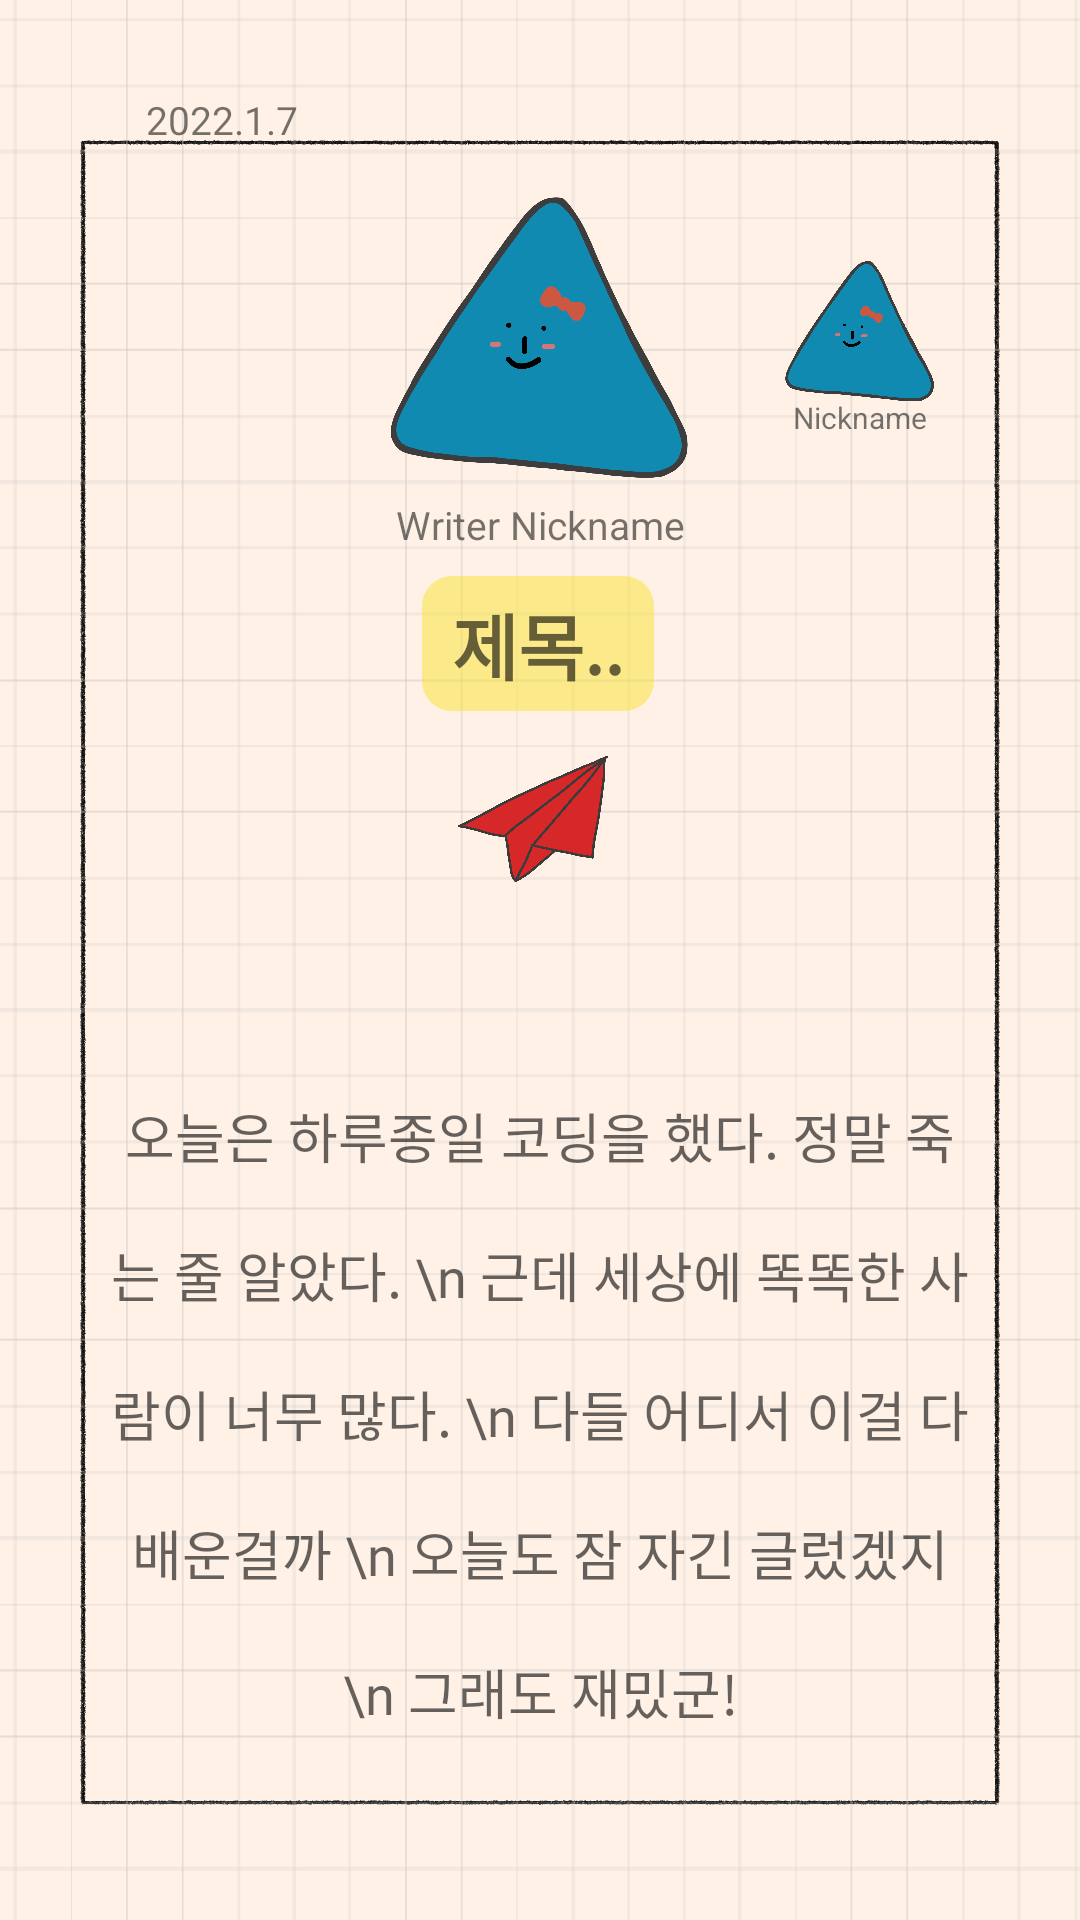

Reconstruct the res/layout file that produces this screen, plus the resources it refers to.
<!-- AndroidManifest.xml: application theme Theme.MyApplication -->
<!-- res/layout/activity_create_page.xml -->
<?xml version="1.0" encoding="utf-8"?>
<androidx.constraintlayout.widget.ConstraintLayout xmlns:android="http://schemas.android.com/apk/res/android"
    xmlns:app="http://schemas.android.com/apk/res-auto"
    android:layout_width="match_parent"
    android:layout_height="match_parent">

    <androidx.constraintlayout.widget.ConstraintLayout
        android:id="@+id/pageBackgroundColor"
        android:layout_width="match_parent"
        android:layout_height="match_parent"
        android:background="@color/oatmeal">

        <androidx.constraintlayout.widget.ConstraintLayout
            android:layout_width="match_parent"
            android:layout_height="match_parent"
            android:background="@drawable/inner_page_background">

            <androidx.constraintlayout.widget.ConstraintLayout
                android:id="@+id/monoonBackground"
                android:layout_width="match_parent"
                android:layout_height="match_parent"
                android:background="@drawable/monoon_background"
                android:visibility="visible">

                <TextView
                    android:id="@+id/innerPageWrittenDate"
                    android:layout_width="0dp"
                    android:layout_height="wrap_content"
                    android:text="2022.1.7"
                    android:textSize="13dp"
                    app:layout_constraintBottom_toBottomOf="parent"
                    app:layout_constraintLeft_toLeftOf="parent"
                    app:layout_constraintRight_toRightOf="parent"
                    app:layout_constraintTop_toTopOf="parent"
                    app:layout_constraintVertical_bias="0.05"
                    app:layout_constraintWidth_percent="0.73" />

                <ImageButton
                    android:id="@+id/innerPageCompleteBtn"
                    android:layout_width="25dp"
                    android:layout_height="25dp"
                    android:alpha="0.7"
                    android:background="@drawable/check1"
                    app:layout_constraintBottom_toBottomOf="parent"
                    app:layout_constraintHorizontal_bias="0.9"
                    app:layout_constraintLeft_toLeftOf="parent"
                    app:layout_constraintRight_toRightOf="parent"
                    app:layout_constraintTop_toTopOf="parent"
                    app:layout_constraintVertical_bias="0.03" />

                <FrameLayout
                    android:id="@+id/innerPageWriteUserCharacterFrame"
                    android:layout_width="0dp"
                    android:layout_height="0dp"
                    app:layout_constraintBottom_toBottomOf="parent"
                    app:layout_constraintDimensionRatio="1"
                    app:layout_constraintLeft_toLeftOf="parent"
                    app:layout_constraintRight_toRightOf="parent"
                    app:layout_constraintTop_toTopOf="parent"
                    app:layout_constraintVertical_bias="0.08"
                    app:layout_constraintWidth_percent="0.4">
                    <TextView
                        android:id="@+id/writerNickname"
                        android:layout_width="match_parent"
                        android:layout_height="wrap_content"
                        android:layout_gravity="bottom"
                        android:gravity="center"
                        android:text="Writer Nickname"
                        android:textSize="13dp"/>
                    <include
                        android:id="@+id/innerPageWriteUserCharacter"
                        layout="@layout/user_character" />
                </FrameLayout>

                <FrameLayout
                    android:id="@+id/innerPageNextUserCharacterFrame"
                    android:layout_width="0dp"
                    android:layout_height="0dp"
                    app:layout_constraintBottom_toBottomOf="parent"
                    app:layout_constraintDimensionRatio="1"
                    app:layout_constraintHorizontal_bias="0.87"
                    app:layout_constraintLeft_toLeftOf="parent"
                    app:layout_constraintRight_toRightOf="parent"
                    app:layout_constraintTop_toTopOf="parent"
                    app:layout_constraintVertical_bias="0.13"
                    app:layout_constraintWidth_percent="0.2">
                    <TextView
                        android:id="@+id/nextUserNickname"
                        android:layout_width="match_parent"
                        android:layout_height="wrap_content"
                        android:layout_gravity="bottom"
                        android:gravity="center"
                        android:text="Writer Nickname"
                        android:textSize="10dp"/>
                    <include
                        android:id="@+id/innerPageNextUserCharacter"
                        layout="@layout/user_character" />
                </FrameLayout>

        <EditText
            android:id="@+id/pageTitle"
            android:layout_width="wrap_content"
            android:layout_height="wrap_content"
            android:background="@drawable/rounded_highlight"
            android:fontFamily="@font/custom_font_family"
            android:gravity="center"
            android:hint="제목.."
            android:paddingLeft="10dp"
            android:paddingTop="5dp"
            android:paddingRight="10dp"
            android:paddingBottom="5dp"
            android:singleLine="true"
            android:textSize="24dp"
            android:textStyle="bold"
            app:layout_constraintBottom_toBottomOf="parent"
            app:layout_constraintHorizontal_bias="0.498"
            app:layout_constraintLeft_toLeftOf="parent"
            app:layout_constraintRight_toRightOf="parent"
            app:layout_constraintTop_toBottomOf="@id/innerPageWriteUserCharacterFrame"
            app:layout_constraintVertical_bias="0.02"
            app:layout_constraintWidth_percent="0.8" />
                <ImageView
                    android:id="@+id/innerPageDailyColor"
                    android:layout_width="0dp"
                    android:layout_height="0dp"
                    android:src="@drawable/inner_page_daily_color"
                    app:layout_constraintBottom_toBottomOf="parent"
                    app:layout_constraintDimensionRatio="1"
                    app:layout_constraintHeight_percent="0.12"
                    app:layout_constraintLeft_toLeftOf="parent"
                    app:layout_constraintRight_toRightOf="parent"
                    app:layout_constraintTop_toBottomOf="@id/pageTitle"
                    app:layout_constraintVertical_bias="0.01"
                    app:tint="@color/body_red" />

                <ImageView
                    android:layout_width="0dp"
                    android:layout_height="0dp"
                    android:background="@drawable/inner_daily_color_boundary"
                    app:layout_constraintBottom_toBottomOf="parent"
                    app:layout_constraintDimensionRatio="1"
                    app:layout_constraintHeight_percent="0.12"
                    app:layout_constraintLeft_toLeftOf="parent"
                    app:layout_constraintRight_toRightOf="parent"
                    app:layout_constraintTop_toBottomOf="@id/pageTitle"
                    app:layout_constraintVertical_bias="0.01" />

                <ScrollView
                    android:layout_width="0dp"
                    android:layout_height="0dp"
                    app:layout_constraintBottom_toBottomOf="parent"
                    app:layout_constraintHeight_percent="0.45"
                    app:layout_constraintLeft_toLeftOf="parent"
                    app:layout_constraintRight_toRightOf="parent"
                    app:layout_constraintTop_toBottomOf="@id/innerPageDailyColor"
                    app:layout_constraintVertical_bias="0.3"
                    app:layout_constraintWidth_percent="0.8">

                    <EditText
                        android:id="@+id/innerPageText"
                        android:layout_width="match_parent"
                        android:layout_height="match_parent"
                        android:layout_gravity="center"
                        android:background="@null"
                        android:fontFamily="@font/custom_font_family"
                        android:gravity="center"
                        android:hint="오늘은 하루종일 코딩을 했다. 정말 죽는 줄 알았다. \n 근데 세상에 똑똑한 사람이 너무 많다. \n 다들 어디서 이걸 다 배운걸까 \n 오늘도 잠 자긴 글렀겠지 \n 그래도 재밌군!"
                        android:lineSpacingExtra="20dp"
                        app:layout_constraintRight_toRightOf="parent"
                        app:layout_constraintVertical_bias="0.75" />
                </ScrollView>
            </androidx.constraintlayout.widget.ConstraintLayout>
        </androidx.constraintlayout.widget.ConstraintLayout>
    </androidx.constraintlayout.widget.ConstraintLayout>
</androidx.constraintlayout.widget.ConstraintLayout>
<!-- res/layout/user_character.xml (included above) -->
<?xml version="1.0" encoding="utf-8"?>
<androidx.constraintlayout.widget.ConstraintLayout xmlns:android="http://schemas.android.com/apk/res/android"
    xmlns:app="http://schemas.android.com/apk/res-auto"
    android:layout_width="match_parent"
    android:layout_height="match_parent">

    <ImageView
        android:id="@+id/body"
        android:layout_width="match_parent"
        android:layout_height="0dp"
        app:layout_constraintDimensionRatio="1"
        app:layout_constraintHeight_percent="0.6"
        app:layout_constraintTop_toTopOf="parent"
        app:layout_constraintBottom_toBottomOf="parent"
        app:layout_constraintLeft_toLeftOf="parent"
        app:layout_constraintRight_toRightOf="parent"
        app:layout_constraintVertical_bias="0.5"
        android:src="@drawable/body_shape_triangle"/>

    <ImageView
        android:id="@+id/body_boundary"
        android:layout_width="match_parent"
        android:layout_height="0dp"
        app:layout_constraintDimensionRatio="1"
        app:layout_constraintHeight_percent="0.6"
        app:layout_constraintTop_toTopOf="parent"
        app:layout_constraintBottom_toBottomOf="parent"
        app:layout_constraintLeft_toLeftOf="parent"
        app:layout_constraintRight_toRightOf="parent"
        app:layout_constraintVertical_bias="0.5"
        android:src="@drawable/body_shape_triangle_boundary"/>

    <ImageView
        android:id="@+id/face"
        android:layout_width="match_parent"
        android:layout_height="0dp"
        app:layout_constraintDimensionRatio="1"
        app:layout_constraintHeight_percent="0.6"
        app:layout_constraintTop_toTopOf="parent"
        app:layout_constraintBottom_toBottomOf="parent"
        app:layout_constraintLeft_toLeftOf="parent"
        app:layout_constraintRight_toRightOf="parent"
        app:layout_constraintVertical_bias="0.5"
        android:src="@drawable/face_traingle"/>

    <ImageView
        android:id="@+id/blush"
        android:layout_width="match_parent"
        android:layout_height="0dp"
        app:layout_constraintDimensionRatio="1"
        app:layout_constraintHeight_percent="0.6"
        app:layout_constraintTop_toTopOf="parent"
        app:layout_constraintBottom_toBottomOf="parent"
        app:layout_constraintLeft_toLeftOf="parent"
        app:layout_constraintRight_toRightOf="parent"
        app:layout_constraintVertical_bias="0.5"
        android:src="@drawable/blush_triangle"/>

    <ImageView
        android:id="@+id/item"
        android:layout_width="match_parent"
        android:layout_height="0dp"
        app:layout_constraintDimensionRatio="1"
        app:layout_constraintHeight_percent="0.6"
        app:layout_constraintTop_toTopOf="parent"
        app:layout_constraintBottom_toBottomOf="parent"
        app:layout_constraintLeft_toLeftOf="parent"
        app:layout_constraintRight_toRightOf="parent"
        app:layout_constraintVertical_bias="0.5"
        android:src="@drawable/item_ribbon_triangle"/>


</androidx.constraintlayout.widget.ConstraintLayout>
<!-- resources referenced by this layout -->
<resources>
  <color name="body_red">#d62828</color>
  <color name="oatmeal">#fff1e6</color>
  <!-- drawable blush_triangle: png bitmap (drawable-xxxhdpi, 69136 bytes) -->
  <!-- drawable body_shape_triangle: png bitmap (drawable-xxxhdpi, 195879 bytes) -->
  <!-- drawable body_shape_triangle_boundary: png bitmap (drawable-xxxhdpi, 161666 bytes) -->
  <!-- drawable face_traingle: png bitmap (drawable-xxxhdpi, 72017 bytes) -->
  <!-- drawable inner_daily_color_boundary: png bitmap (drawable-xxxhdpi, 228206 bytes) -->
  <!-- drawable inner_page_background: png bitmap (drawable-xxhdpi, 138624 bytes) -->
  <!-- drawable inner_page_daily_color: png bitmap (drawable, 564965 bytes) -->
  <!-- drawable item_ribbon_triangle: png bitmap (drawable-xxxhdpi, 79687 bytes) -->
  <!-- drawable monoon_background: png bitmap (drawable-xxxhdpi, 49339 bytes) -->
  <!-- drawable rounded_highlight (drawable) -->
  <shape xmlns:android="http://schemas.android.com/apk/res/android"
      android:shape="rectangle"
      android:opticalInsetTop="100dp"
      >
  
      <solid android:color="#80F9E331" />
      <corners android:radius="30px" />
  </shape>
  <style name="Theme.MyApplication" parent="Theme.MaterialComponents.DayNight.DarkActionBar">
          
          <item name="colorPrimary">@color/khaki</item>
          <item name="colorPrimaryVariant">@color/light_khaki</item>
          <item name="colorOnPrimary">@color/white</item>
          
          <item name="colorSecondary">@color/khaki</item>
          <item name="colorSecondaryVariant">@color/light_khaki</item>
          <item name="colorOnSecondary">@color/black</item>
          
          <item name="android:statusBarColor" tools:targetApi="l">?attr/colorPrimaryVariant</item>
          
  
          <item name="android:buttonStyle">@style/customButtonFontStyle</item>
          <item name="android:editTextStyle">@style/customEditTextFontStyle</item>
          <item name="android:radioButtonStyle">@style/customRadioButtonFontStyle</item>
          <item name="android:checkboxStyle">@style/customCheckboxFontStyle</item>
          <item name="android:windowIsTranslucent">true</item>
          <item name="windowActionBar">false</item>
          <item name="windowNoTitle">true</item>
  
      </style>
  <color name="khaki">#a5a58d</color>
  <color name="light_khaki">#b7b7a4</color>
  <color name="white">#FFFFFFFF</color>
  <color name="black">#FF000000</color>
  <style name="customButtonFontStyle" parent="@android:style/Widget.DeviceDefault.Button.Borderless">
          <item name="android:fontFamily">@font/babymind</item>
      </style>
  <style name="customEditTextFontStyle" parent="@android:style/Widget.DeviceDefault.EditText">
          <item name="android:fontFamily">@font/babymind</item>
      </style>
  <style name="customRadioButtonFontStyle" parent="@android:style/Widget.DeviceDefault.CompoundButton.RadioButton">
          <item name="android:fontFamily">@font/babymind</item>
      </style>
  <style name="customCheckboxFontStyle" parent="@android:style/Widget.DeviceDefault.CompoundButton.CheckBox">
          <item name="android:fontFamily">@font/babymind</item>
      </style>
</resources>
